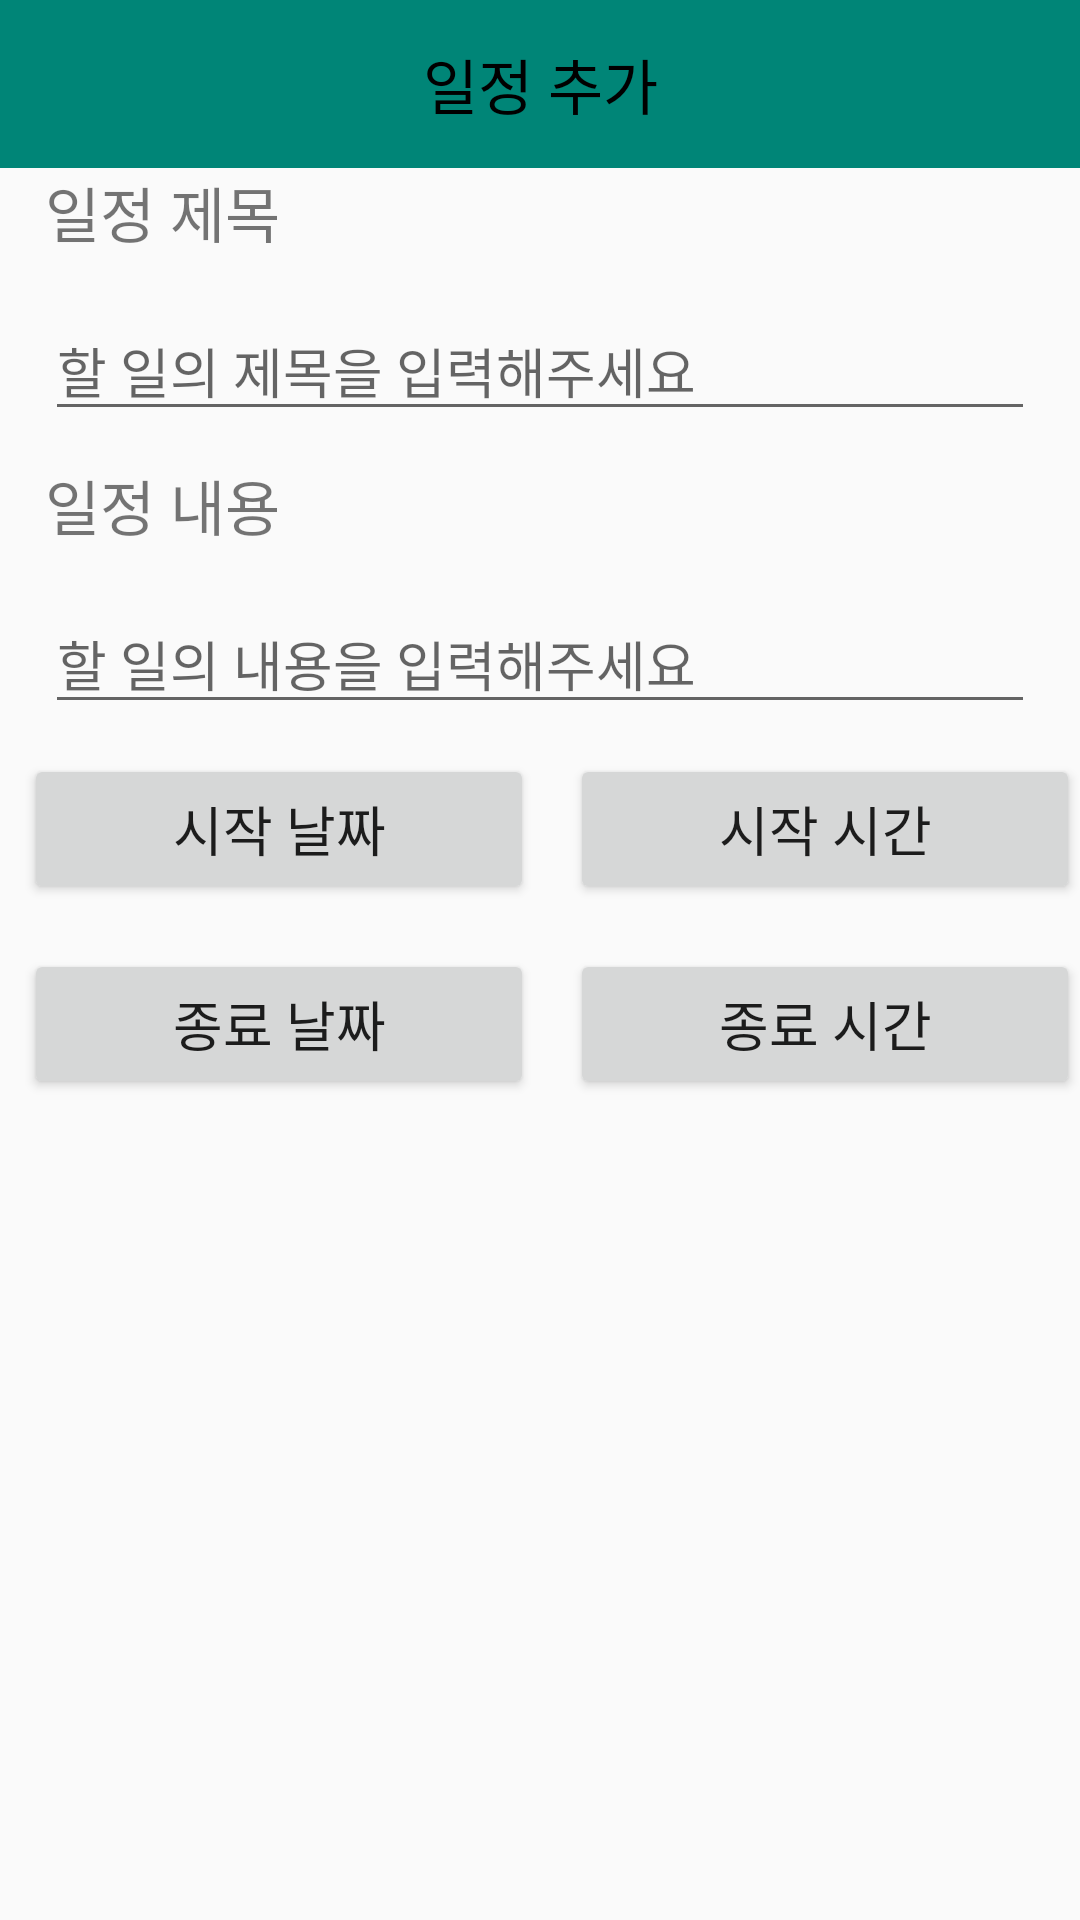

The Android layout XML behind this screen, and the referenced resources:
<!-- AndroidManifest.xml: application theme AppTheme -->
<!-- res/layout/calendarlist_item_add.xml -->
<?xml version="1.0" encoding="utf-8"?>
<LinearLayout xmlns:android="http://schemas.android.com/apk/res/android"
    android:layout_width="match_parent"
    android:layout_height="match_parent"
    android:gravity="center_horizontal"
    android:orientation="vertical">

    <androidx.appcompat.widget.Toolbar
        android:layout_width="match_parent"
        android:layout_height="?attr/actionBarSize"
        android:background="?attr/colorPrimary"
        android:id="@+id/add_calendar_toolbar">

        <TextView
            android:layout_width="wrap_content"
            android:layout_height="wrap_content"
            android:text="일정 추가"
            android:textColor="@android:color/black"
            android:layout_gravity="center"
            android:id="@+id/add_toolbar_title"
            android:textSize="20sp"
            />

    </androidx.appcompat.widget.Toolbar>

    <TextView
        android:id="@+id/calendarlist_text_title"
        android:layout_width="match_parent"
        android:layout_height="wrap_content"
        android:paddingLeft="15dp"
        android:paddingRight="15dp"
        android:paddingBottom="15dp"
        android:text="일정 제목"
        android:textSize="20sp" />

    <EditText
        android:id="@+id/calendarlist_edit_title"
        android:layout_width="match_parent"
        android:layout_height="wrap_content"
        android:layout_marginLeft="15dp"
        android:layout_marginRight="15dp"
        android:hint="할 일의 제목을 입력해주세요"
        android:importantForAutofill="no"
        android:inputType="textLongMessage|textMultiLine|textPersonName" />

    <TextView
        android:id="@+id/calendarlist_text_work"
        android:layout_width="match_parent"
        android:layout_height="wrap_content"
        android:layout_marginTop="10dp"
        android:paddingLeft="15dp"
        android:paddingRight="15dp"
        android:paddingBottom="15dp"
        android:text="일정 내용"
        android:textSize="20sp" />

    <EditText
        android:id="@+id/calendarlist_edit_work"
        android:layout_width="match_parent"
        android:layout_height="wrap_content"
        android:layout_marginLeft="15dp"
        android:layout_marginRight="15dp"
        android:hint="할 일의 내용을 입력해주세요"
        android:importantForAutofill="no"
        android:inputType="textLongMessage|textMultiLine|textPersonName" />

    <LinearLayout
        android:layout_width="wrap_content"
        android:layout_height="wrap_content"
        android:layout_marginTop="10dp"
        android:orientation="horizontal">

        <Button
            android:layout_width="170dp"
            android:layout_height="50dp"
            android:text="시작 날짜"
            android:layout_gravity="right"
            android:layout_marginLeft="8dp"
            android:layout_marginTop="15dp"
            android:textSize="18dp"
            android:id="@+id/start_day_btn"
            android:onClick="OnClickHandler2"/>

    <Button
        android:layout_width="170dp"
        android:layout_height="50dp"
        android:text="시작 시간"
        android:layout_gravity="right"
        android:layout_marginLeft="12dp"
        android:layout_marginTop="15dp"
        android:textSize="18dp"
        android:id="@+id/start_time_btn"
        android:onClick="OnClickHandler"/>
    </LinearLayout>

    <LinearLayout
    android:layout_width="wrap_content"
    android:layout_height="wrap_content"

    android:orientation="horizontal">

        <Button
            android:layout_width="170dp"
            android:layout_height="50dp"
            android:text="종료 날짜"
            android:layout_gravity="right"
            android:layout_marginLeft="8dp"
            android:layout_marginTop="15dp"
            android:textSize="18dp"
            android:id="@+id/end_day_btn"
            android:onClick="OnClickHandler2"/>

    <Button
        android:layout_width="170dp"
        android:layout_height="50dp"
        android:text="종료 시간"
        android:layout_gravity="right"
        android:layout_marginLeft="12dp"
        android:layout_marginTop="15dp"
        android:textSize="18dp"
        android:id="@+id/end_tiem_btn"
        android:onClick="OnClickHandler2"/>
    </LinearLayout>


</LinearLayout>
<!-- resources referenced by this layout -->
<resources>
  <style name="AppTheme" parent="Theme.AppCompat.Light.DarkActionBar">
          
          <item name="colorPrimary">@color/colorPrimary</item>
          <item name="colorPrimaryDark">@color/colorPrimaryDark</item>
          <item name="colorAccent">@color/colorAccent</item>
      </style>
  <color name="colorPrimary">#008577</color>
  <color name="colorPrimaryDark">#00574B</color>
  <color name="colorAccent">#D81B60</color>
</resources>
